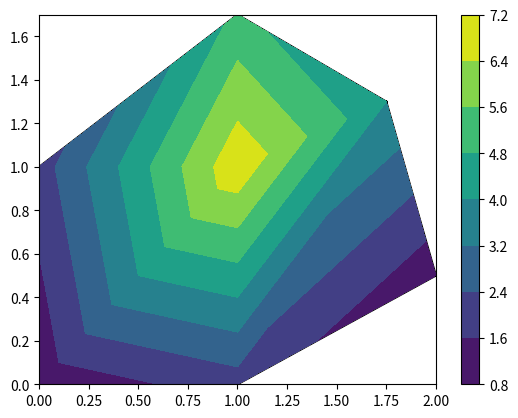

The script that saved this image:
import matplotlib.pyplot as plt
import matplotlib.tri as tri

# 1D list containing x-coordinate of each node
nodes_x = [0.000, 1.000, 2.000, 0.000, 1.000, 1.750, 1.000]
# 1D list containing y-coordinate of each node
nodes_y = [0.000, 0.000, 0.500, 1.000, 1.000, 1.300, 1.700]
scalars = [1.000, 2.000, 1.000, 2.000, 7.000, 4.000, 5.000]
triangles = [[0, 1, 4], [4, 3, 0], [1, 2, 5], [5, 4, 1], [3, 4, 6], [4, 5, 6]]

triangulation = tri.Triangulation(nodes_x, nodes_y, triangles)
plt.triplot(triangulation, "-k")
plt.tricontourf(triangulation, scalars)
plt.colorbar()
plt.show()
